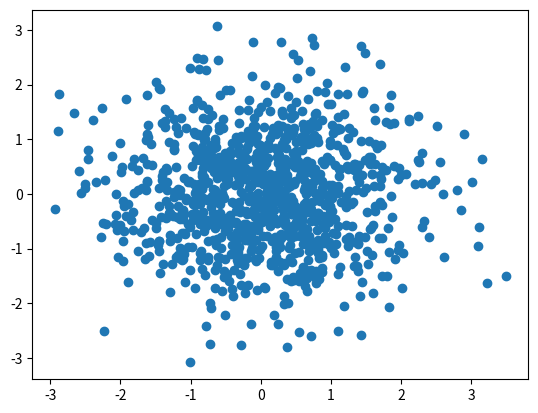

Python code for this plot:
import matplotlib.pyplot as plt
import numpy as np

n = 1024
X = np.random.normal(0, 1, n)
Y = np.random.normal(0, 1, n)

plt.scatter(X, Y)
plt.show()
